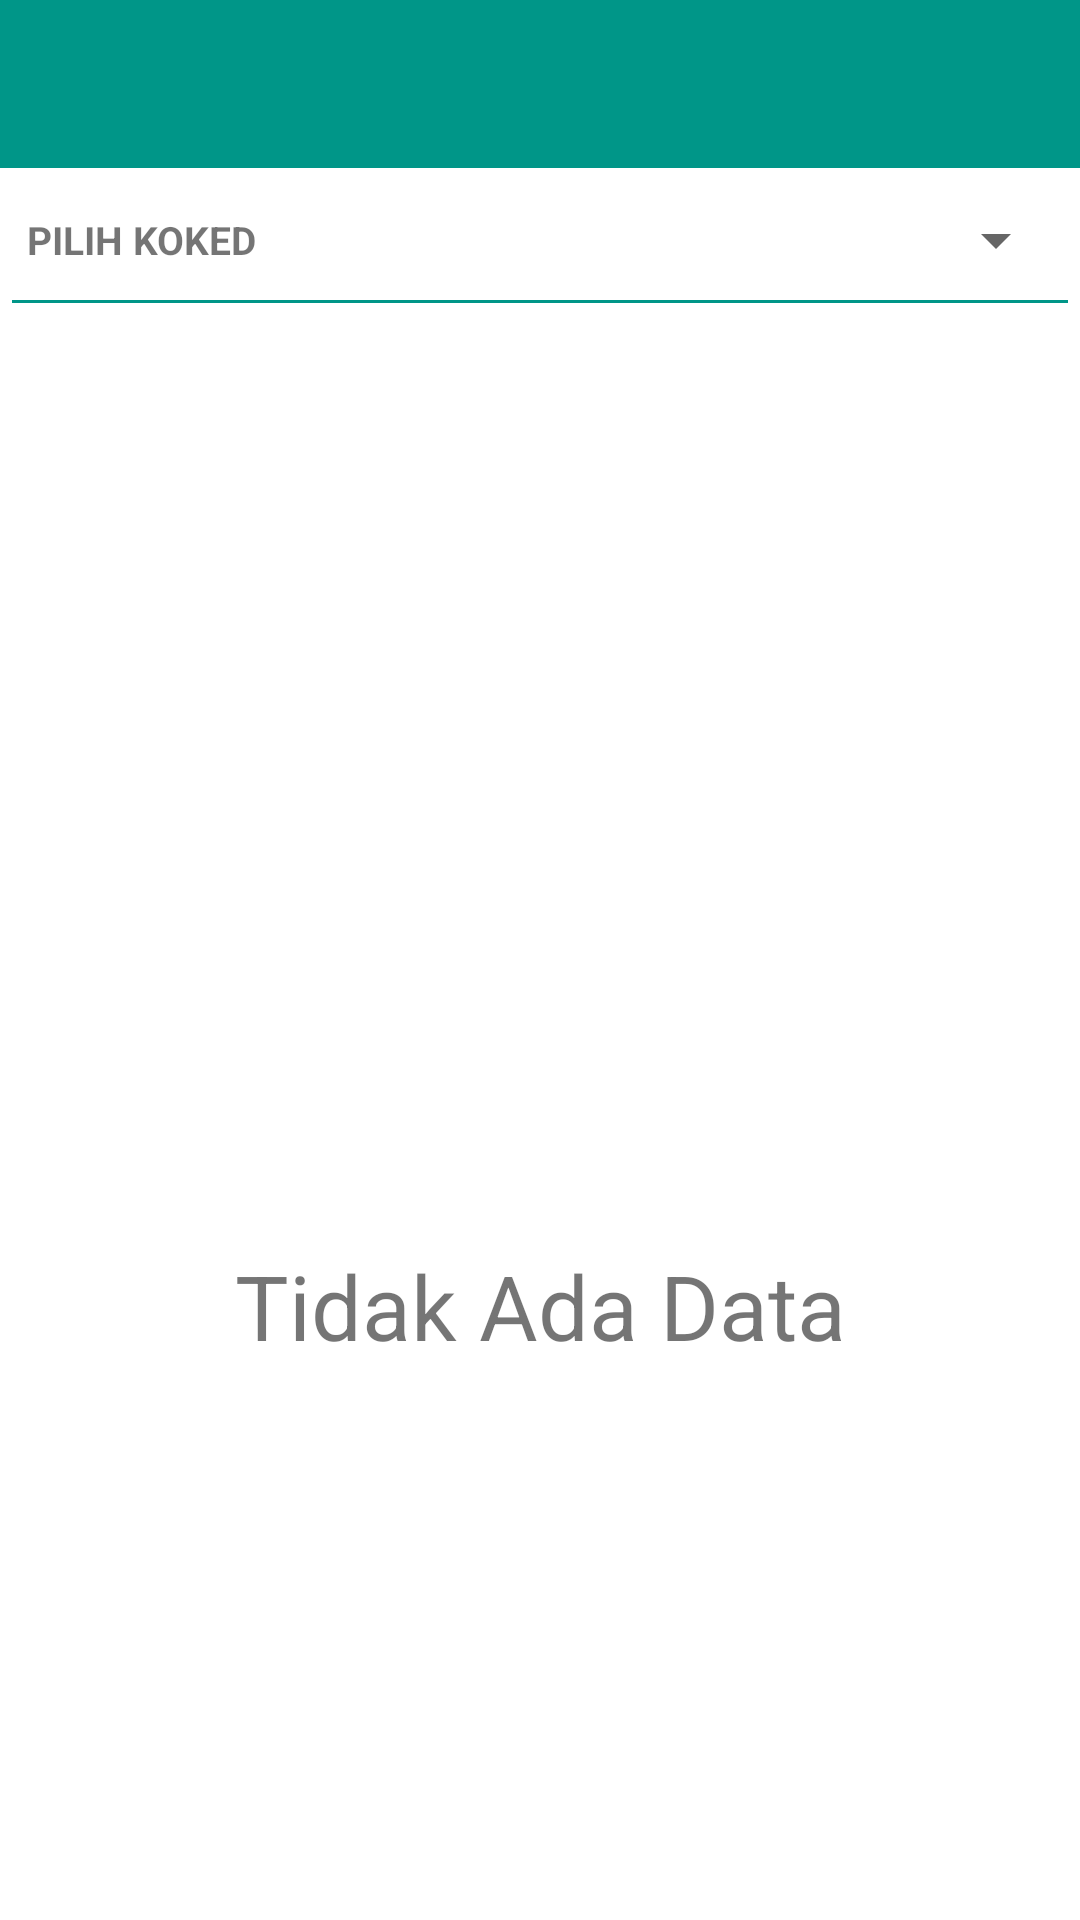

Produce the Android XML layout that renders to this screen, including the resource entries it uses.
<!-- AndroidManifest.xml: application theme Theme.Ketagiahn -->
<!-- res/layout/activity_repayment.xml -->
<?xml version="1.0" encoding="utf-8"?>
<androidx.coordinatorlayout.widget.CoordinatorLayout
    xmlns:android="http://schemas.android.com/apk/res/android"
    xmlns:app="http://schemas.android.com/apk/res-auto"
    xmlns:tools="http://schemas.android.com/tools"
    android:layout_width="match_parent"
    android:layout_height="match_parent"
    tools:context=".MainActivity">
    <RelativeLayout
        android:layout_width="match_parent"
        android:layout_height="match_parent">
        <com.google.android.material.appbar.AppBarLayout
            android:id="@+id/appBar"
            android:layout_width="match_parent"
            android:layout_height="wrap_content"
            android:minHeight="?attr/actionBarSize">
            <androidx.appcompat.widget.Toolbar
                android:id="@+id/tolbar"
                android:layout_width="match_parent"
                android:layout_height="wrap_content"
                android:background="?attr/colorPrimary"
                android:minHeight="?attr/actionBarSize"
                app:theme="@style/AppTheme.AppBarOverlay"
                app:popupTheme="@style/AppTheme.PopupOverlay">
            </androidx.appcompat.widget.Toolbar>
        </com.google.android.material.appbar.AppBarLayout>
        <LinearLayout
            android:id="@+id/linearjumlah2"
            android:layout_below="@id/appBar"
            android:layout_width="match_parent"
            android:layout_height="wrap_content"
            android:padding="4dp"
            android:orientation="vertical">
            <LinearLayout
                android:layout_width="match_parent"
                android:layout_height="40dp"
                android:orientation="horizontal">
                <RelativeLayout
                    android:layout_width="wrap_content"
                    android:layout_height="match_parent"
                    android:layout_weight="1">
                    <LinearLayout
                        android:layout_width="350dp"
                        android:layout_height="match_parent"
                        android:orientation="vertical">
                        <TextView
                            android:layout_width="match_parent"
                            android:layout_height="match_parent"
                            android:text="PILIH KOKED"
                            android:padding="5dp"
                            android:gravity="center_vertical"
                            android:textSize="13dp"
                            android:textStyle="bold" />
                    </LinearLayout>
                </RelativeLayout>
                <RelativeLayout
                    android:layout_width="wrap_content"
                    android:layout_height="wrap_content"
                    android:layout_weight="1">
                    <LinearLayout
                        android:layout_width="400dp"
                        android:layout_height="match_parent"
                        android:gravity="center"
                        android:orientation="vertical">
                        <Spinner
                            android:id="@+id/spinerkoked"
                            android:layout_width="match_parent"
                            android:layout_height="match_parent"
                            android:padding="4dp"
                            android:layout_alignParentRight="true"/>
                    </LinearLayout>
                </RelativeLayout>
            </LinearLayout>
            <RelativeLayout
                android:layout_width="match_parent"
                android:layout_height="1dp"
                android:background="@color/hijau" />
        </LinearLayout>
        <androidx.coordinatorlayout.widget.CoordinatorLayout
            android:layout_width="match_parent"
            android:layout_height="match_parent"
            android:layout_below="@id/linearjumlah2">
            <ListView
                android:id="@+id/listview"
                android:layout_width="wrap_content"
                android:layout_height="wrap_content"
                android:layout_marginBottom="50dp">
            </ListView>
            <include
                layout="@layout/conten_main2"/>
        </androidx.coordinatorlayout.widget.CoordinatorLayout>
    </RelativeLayout>
</androidx.coordinatorlayout.widget.CoordinatorLayout>
<!-- res/layout/conten_main2.xml (included above) -->
<?xml version="1.0" encoding="utf-8"?>
<androidx.constraintlayout.widget.ConstraintLayout
    xmlns:android="http://schemas.android.com/apk/res/android"
    android:layout_width="match_parent"
    android:layout_height="match_parent">
    <LinearLayout
        xmlns:android="http://schemas.android.com/apk/res/android"
        xmlns:app="http://schemas.android.com/apk/res-auto"
        xmlns:tools="http://schemas.android.com/tools"
        android:layout_width="match_parent"
        android:layout_height="match_parent"
        app:layout_behavior="@string/appbar_scrolling_view_behavior"
        tools:context=".MainActivity"
        android:orientation="vertical"
        tools:showIn="@layout/activity_download_data">

        <ImageView
            android:id="@+id/empty_notes_view"
            android:layout_width="200dp"
            android:layout_height="200dp"
            android:layout_marginTop="100dp"
            android:layout_gravity="center"
            android:background="@drawable/folder"
            android:fontFamily="sans-serif-light"
            android:text="Tidak Ada Pesanan "
            android:textSize="30dp" />
        <TextView
            android:id="@+id/tidakadadata"
            android:layout_width="match_parent"
            android:layout_height="wrap_content"
            android:text="Tidak Ada Data"
            android:gravity="center"
            android:textSize="30dp"
            android:layout_marginTop="10dp"/>
    </LinearLayout>

</androidx.constraintlayout.widget.ConstraintLayout>
<!-- res/layout/activity_download_data.xml (included above) -->
<?xml version="1.0" encoding="utf-8"?>
<LinearLayout
    xmlns:android="http://schemas.android.com/apk/res/android"
    android:layout_width="match_parent"
    android:layout_height="match_parent"
    android:orientation="vertical">
    <LinearLayout
        android:layout_width="match_parent"
        android:layout_height="wrap_content"
        android:orientation="horizontal"
        android:padding="8dp">
        <LinearLayout
            android:layout_width="wrap_content"
            android:layout_height="match_parent">
            <ImageView
                android:id="@+id/imageView"
                android:layout_width="80dp"
                android:src="@drawable/ic_baseline_person_24"
                android:layout_height="80dp"
                android:layout_marginTop="5dp"
                android:layout_marginRight="5dp"/>
        </LinearLayout>
        <LinearLayout
            android:layout_width="match_parent"
            android:layout_height="match_parent"
            android:orientation="vertical">
            <LinearLayout
                android:layout_width="match_parent"
                android:layout_height="wrap_content"
                android:padding="4dp"
                android:orientation="vertical">
                <LinearLayout
                    android:layout_width="wrap_content"
                    android:layout_height="wrap_content"
                    android:orientation="horizontal">
                    <TextView
                        android:id="@+id/idpel"
                        android:layout_width="wrap_content"
                        android:layout_height="wrap_content"
                        android:text="533510150657"
                        android:padding="5dp"
                        android:textSize="12dp"
                        android:textStyle="bold" />
                    <TextView
                        android:id="@+id/nama"
                        android:layout_width="match_parent"
                        android:layout_height="match_parent"
                        android:text="FAUZAN ABDULLAH FADHIL"
                        android:layout_marginLeft="10dp"
                        android:padding="5dp"
                        android:textSize="12dp"
                        android:textStyle="bold" />
                </LinearLayout>
                <TextView
                    android:id="@+id/alamat"
                    android:layout_width="wrap_content"
                    android:layout_height="wrap_content"
                    android:text="CIKULAK"
                    android:padding="5dp"
                    android:textSize="12dp"
                    android:textStyle="bold" />
                <LinearLayout
                    android:layout_width="wrap_content"
                    android:layout_height="wrap_content"
                    android:orientation="horizontal">
                    <TextView
                        android:id="@+id/koked"
                        android:layout_width="wrap_content"
                        android:layout_height="wrap_content"
                        android:text="BFAMNBA"
                        android:padding="5dp"
                        android:textSize="12dp"
                        android:textStyle="bold" />
                    <TextView
                        android:id="@+id/langkah"
                        android:layout_width="wrap_content"
                        android:layout_height="wrap_content"
                        android:text="1400"
                        android:padding="5dp"
                        android:layout_marginLeft="10dp"
                        android:textSize="12dp"
                        android:textStyle="bold" />
                    <TextView
                        android:id="@+id/daya"
                        android:layout_width="wrap_content"
                        android:layout_height="wrap_content"
                        android:text="450"
                        android:padding="5dp"
                        android:layout_marginLeft="10dp"
                        android:textSize="12dp"
                        android:textStyle="bold" />
                    <TextView
                        android:id="@+id/tarif"
                        android:layout_width="match_parent"
                        android:layout_height="match_parent"
                        android:text="R1"
                        android:layout_marginLeft="10dp"
                        android:padding="5dp"
                        android:textSize="12dp"
                        android:textStyle="bold" />
                </LinearLayout>

                <TextView
                    android:id="@+id/tagihan"
                    android:layout_width="wrap_content"
                    android:layout_height="wrap_content"
                    android:text="Rp. 3.660"
                    android:padding="5dp"
                    android:textSize="12dp"
                    android:textStyle="bold" />
            </LinearLayout>
        </LinearLayout>
    </LinearLayout>
</LinearLayout>
<!-- resources referenced by this layout -->
<resources>
  <color name="hijau">#009688</color>
  <style name="AppTheme.AppBarOverlay" parent="ThemeOverlay.AppCompat.Dark.ActionBar" />
  <style name="AppTheme.PopupOverlay" parent="ThemeOverlay.AppCompat.Light" />
  <style name="Theme.Ketagiahn" parent="Theme.MaterialComponents.DayNight.NoActionBar">
          
          <item name="colorPrimary">@color/hijau</item>
          <item name="colorPrimaryVariant">@color/hijaugelap</item>
          <item name="colorOnPrimary">@color/white</item>
          
          <item name="colorSecondary">@color/teal_200</item>
          <item name="colorSecondaryVariant">@color/teal_700</item>
          <item name="colorOnSecondary">@color/black</item>
          
          <item name="android:statusBarColor" tools:targetApi="l">?attr/colorPrimaryVariant</item>
          
      </style>
  <color name="hijaugelap">#016C62</color>
  <color name="white">#FFFFFFFF</color>
  <color name="teal_200">#FF03DAC5</color>
  <color name="teal_700">#FF018786</color>
  <color name="black">#FF000000</color>
</resources>
